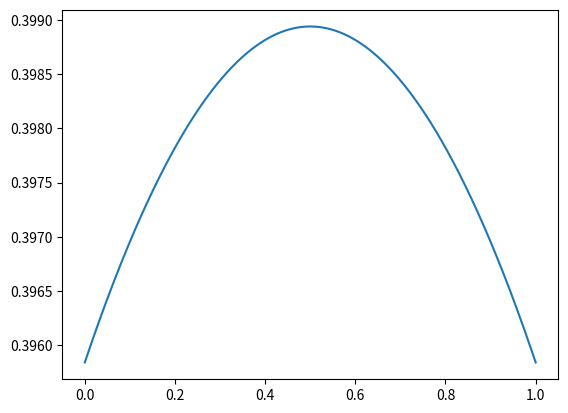

This figure's Python source:
import matplotlib.pyplot as plt
import numpy as np
from scipy.stats import norm


x = np.linspace(0, 1, 1000)
s = 4
y = norm.pdf(x, loc=0.5, scale=s) * s
print(y)
print(min(y), max(y))
plt.plot(x, y)
plt.show()